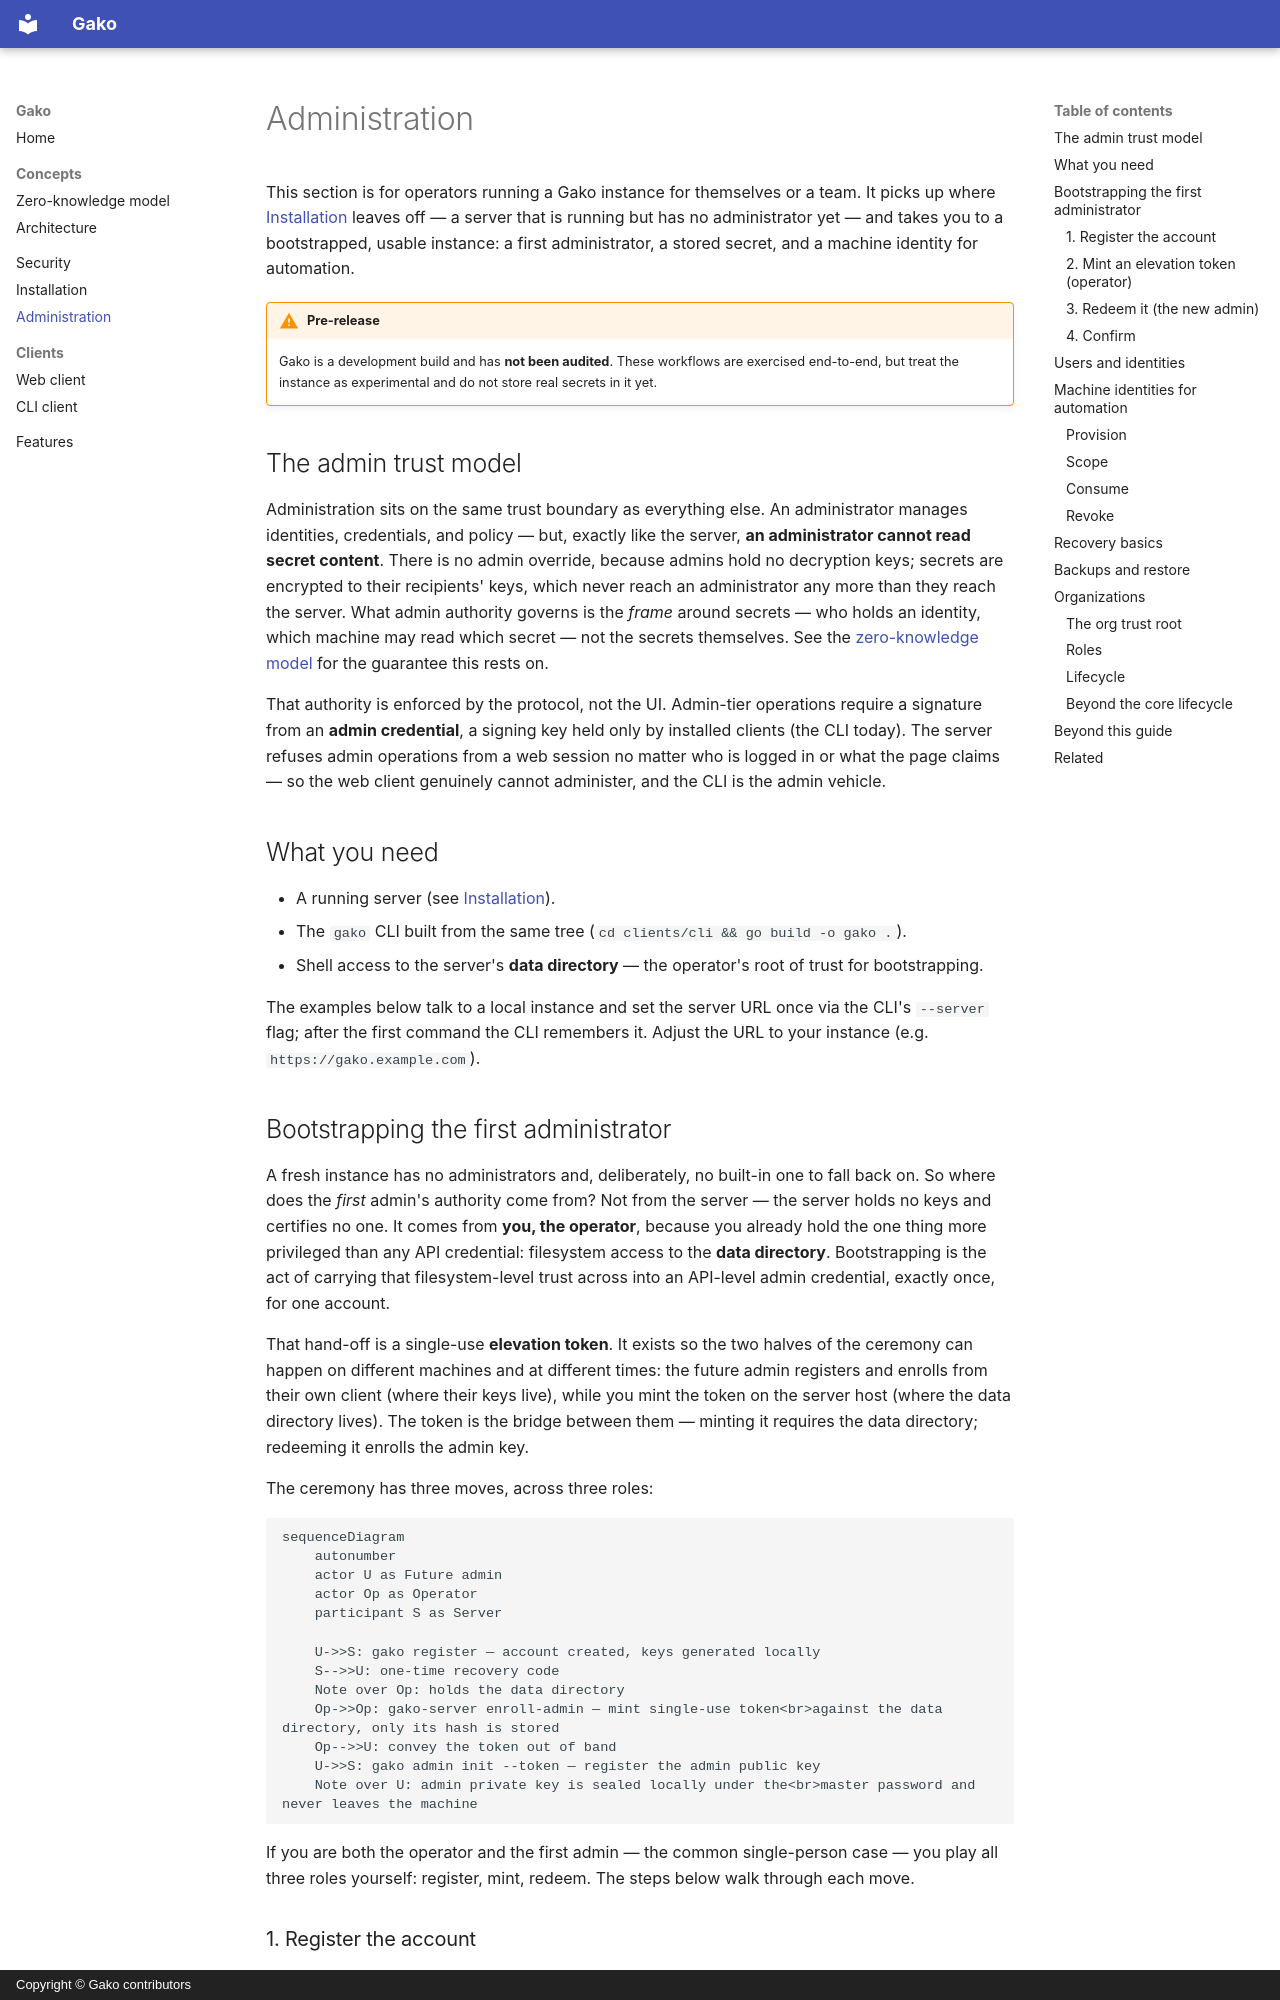

repository: gako-app/docs · page: admin/index.html · generator: mkdocs · copyright: Copyright © Gako contributors

# Administration

This section is for operators running a Gako instance for themselves or a team.
It picks up where [Installation](../install/index.md) leaves off — a server
that is running but has no administrator yet — and takes you to a bootstrapped,
usable instance: a first administrator, a stored secret, and a machine identity
for automation.

!!! warning "Pre-release"
    Gako is a development build and has **not been audited**. These workflows
    are exercised end-to-end, but treat the instance as experimental and do not
    store real secrets in it yet.

## The admin trust model

Administration sits on the same trust boundary as everything else. An
administrator manages identities, credentials, and policy — but, exactly like
the server, **an administrator cannot read secret content**. There is no admin
override, because admins hold no decryption keys; secrets are encrypted to their
recipients' keys, which never reach an administrator any more than they reach
the server. What admin authority governs is the *frame* around secrets —
who holds an identity, which machine may read which secret — not the secrets
themselves. See the [zero-knowledge model](../concepts/zero-knowledge.md) for
the guarantee this rests on.

That authority is enforced by the protocol, not the UI. Admin-tier operations
require a signature from an **admin credential**, a signing key held only by
installed clients (the CLI today). The server refuses admin operations from a
web session no matter who is logged in or what the page claims — so the web
client genuinely cannot administer, and the CLI is the admin vehicle.

## What you need

- A running server (see [Installation](../install/index.md)).
- The `gako` CLI built from the same tree (`cd clients/cli && go build -o gako .`).
- Shell access to the server's **data directory** — the operator's root of
  trust for bootstrapping.

The examples below talk to a local instance and set the server URL once via the
CLI's `--server` flag; after the first command the CLI remembers it. Adjust the
URL to your instance (e.g. `https://gako.example.com`).

## Bootstrapping the first administrator

A fresh instance has no administrators and, deliberately, no built-in one to
fall back on. So where does the *first* admin's authority come from? Not from the
server — the server holds no keys and certifies no one. It comes from **you, the
operator**, because you already hold the one thing more privileged than any API
credential: filesystem access to the **data directory**. Bootstrapping is the act
of carrying that filesystem-level trust across into an API-level admin credential,
exactly once, for one account.

That hand-off is a single-use **elevation token**. It exists so the two halves of
the ceremony can happen on different machines and at different times: the future
admin registers and enrolls from their own client (where their keys live), while
you mint the token on the server host (where the data directory lives). The token
is the bridge between them — minting it requires the data directory; redeeming it
enrolls the admin key.

The ceremony has three moves, across three roles:

```mermaid
sequenceDiagram
    autonumber
    actor U as Future admin
    actor Op as Operator
    participant S as Server

    U->>S: gako register — account created, keys generated locally
    S-->>U: one-time recovery code
    Note over Op: holds the data directory
    Op->>Op: gako-server enroll-admin — mint single-use token<br>against the data directory, only its hash is stored
    Op-->>U: convey the token out of band
    U->>S: gako admin init --token — register the admin public key
    Note over U: admin private key is sealed locally under the<br>master password and never leaves the machine
```

If you are both the operator and the first admin — the common single-person
case — you play all three roles yourself: register, mint, redeem. The steps below
walk through each move.
